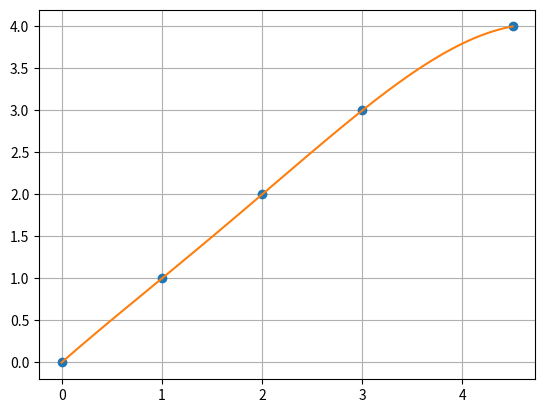

This chart was generated by the following Python code:
import math
import matplotlib.pyplot as plot
import numpy as np

x = np.array([0, 1, 2, 3, 4.5], dtype=float)
y = np.array([0,1, 2, 3, 4], dtype=float)


def lagranz(x, y, t):
    z = 0
    for j in range(len(y)):
        p1 = 1
        p2 = 1
        for i in range(len(x)):
            if i == j:
                p1 = p1 * 1
                p2 = p2 * 1
            else:
                p1 = p1 * (t - x[i])
                p2 = p2 * (x[j] - x[i])
        z = z + y[j] * p1 / p2
    return z


if __name__ == '__main__':
    xnew = np.linspace(np.min(x), np.max(x), 100)
    ynew = [lagranz(x, y, i) for i in xnew]
    plot.plot(x, y, 'o', xnew, ynew)
    plot.grid(True)
    plot.show()
